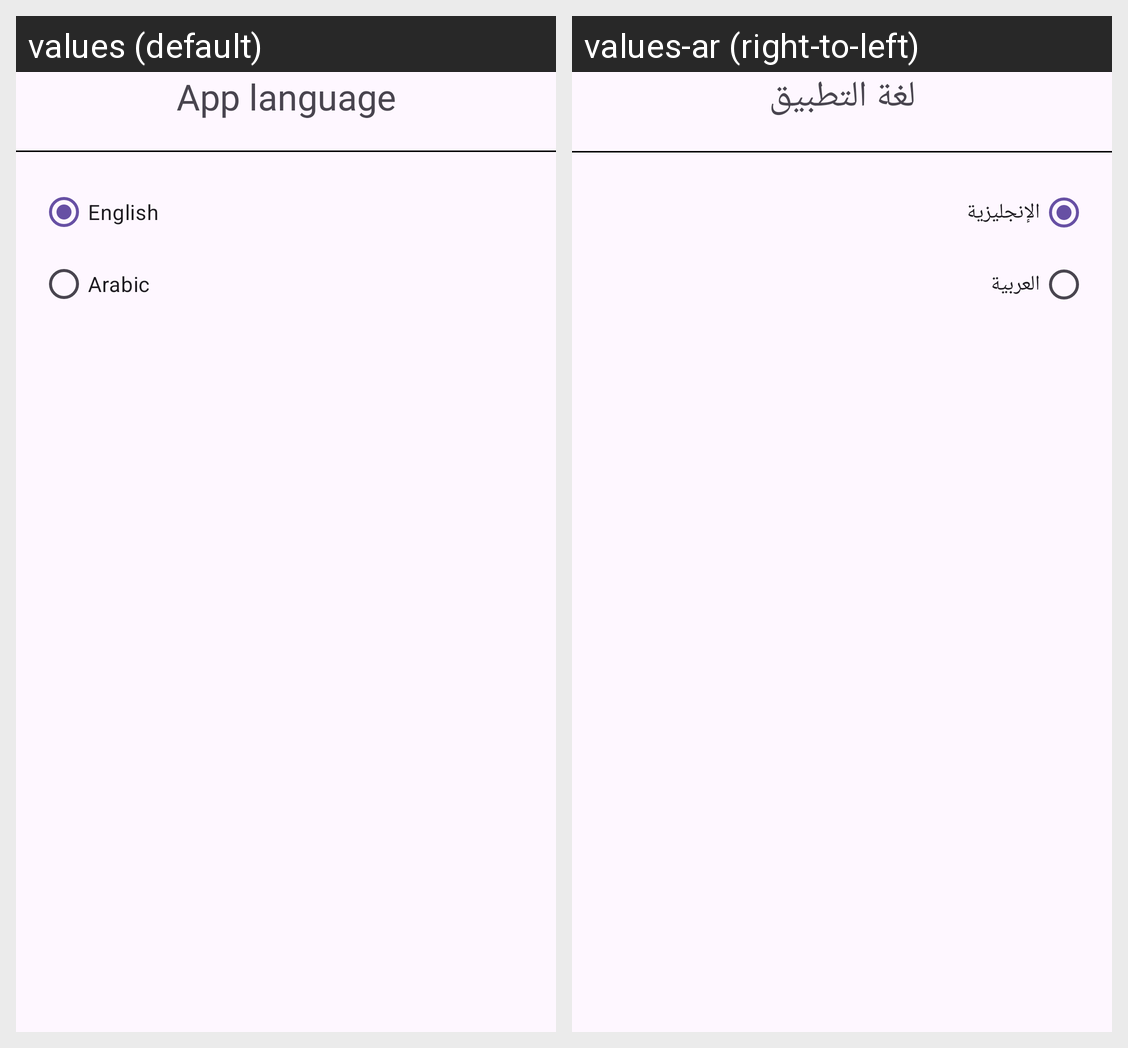

The Android screen above is rendered under two locales of the same app. Produce the string resources it draws, with the default and per-locale values.
Android screen res/layout/bottom_sheet_language.xml rendered under 2 locales, left to right: values (default), values-ar (right-to-left). Device: Nexus 5 (rendered at 1080×1920; each locale shown at half size, 540×960, under a caption strip naming it); theme Theme.Essen.
Strings drawn on this screen, with the default value and each locale's value (text and hints the layout hard-codes, and strings that could not be matched under every locale, appear in the picture but are not listed):

app_language
  values: App language
  values-ar: لغة التطبيق

english
  values: English
  values-ar: الإنجليزية

arabic
  values: Arabic
  values-ar: العربية
